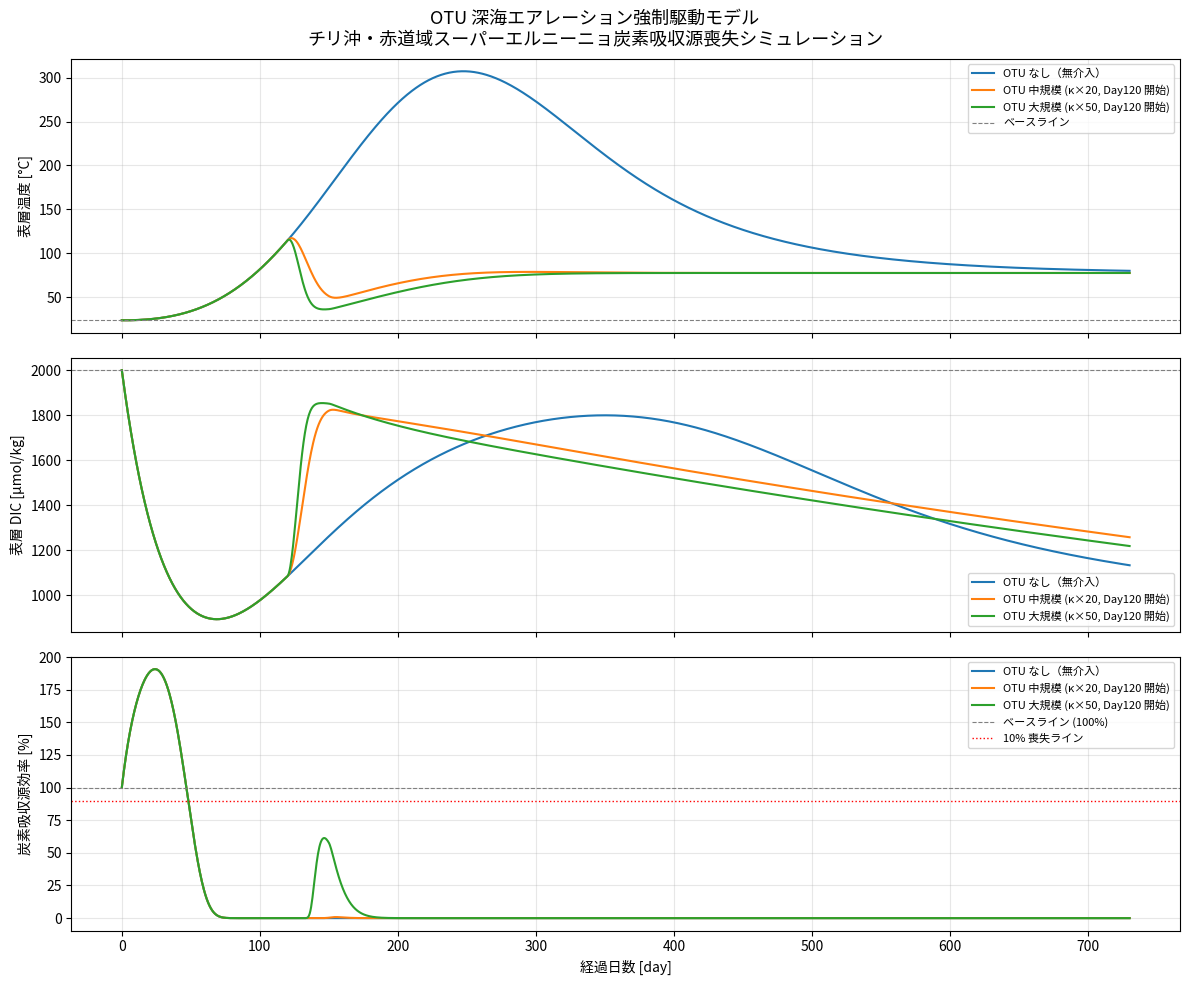

Generate this figure with matplotlib:
"""
OTU (Ocean Tuning Unit) — Deep-Sea Forced Aeration Model
=========================================================
目的:
  チリ沖・赤道域スーパーエルニーニョ熱暴走時に生じる海洋炭素吸収源喪失
  （推定 10 %）を抑制するため、深海エアレーション強制駆動によって
  表層温度・CO2 分圧・生物ポンプ効率を正常範囲に回復させる
  物理化学シミュレーションのベースロジック。

物理層:
  1. 海洋熱コンテンツ（OHC）2 層モデル（表層 / 深層）
  2. 大気–海洋 CO2 フラックス（バルク式）
  3. 生物ポンプ炭素輸送（温度依存 Michaelis-Menten 型）
  4. OTU エアレーション駆動力（垂直混合係数 κ の強制増加）

依存ライブラリ: numpy, scipy, matplotlib
"""

import numpy as np
from scipy.integrate import solve_ivp
import matplotlib.pyplot as plt


# ─────────────────────────────────────────
# 1. 定数・パラメータ
# ─────────────────────────────────────────
# 物理定数
RHO_SW   = 1025.0      # 海水密度 [kg/m³]
CP_SW    = 3994.0      # 海水比熱 [J/(kg·K)]
KH_CO2   = 3.4e-2      # CO2 ヘンリー定数 [mol/(L·atm)] at 25°C (近似)
PIS_CO2  = 420e-6      # 大気 CO2 分圧 [atm] (2026 年推定値)
K_GAS    = 0.08        # ガス交換係数 [mol/(m²·day·μatm)]

# 海洋層の深さ
H_SURF   = 100.0       # 表層混合層厚 [m]
H_DEEP   = 900.0       # 深層厚 [m]

# 通常時の垂直混合係数
KAPPA_BASE = 1.0e-5    # [m²/s]

# 生物ポンプパラメータ
V_MAX    = 0.5         # 最大炭素輸送速度 [Pg C/yr, normalized per unit area]
K_M      = 5.0         # 半飽和定数（栄養塩代理）[μmol/L]
T_OPT    = 22.0        # 生物ポンプ最適温度 [°C]
SIGMA_T  = 8.0         # 温度許容幅 [K]

# ベースライン条件（通常年）
T_SURF_0 = 24.0        # 表層温度 [°C]
T_DEEP_0 = 4.0         # 深層温度 [°C]
DIC_SURF_0 = 2000.0    # 表層溶存無機炭素 [μmol/kg]
DIC_DEEP_0 = 2200.0    # 深層 DIC [μmol/kg]
NUT_SURF_0 = 2.0       # 表層栄養塩 [μmol/L]
NUT_DEEP_0 = 30.0      # 深層栄養塩 [μmol/L]

# スーパーエルニーニョ熱強制（異常加熱）
T_ANOM_PEAK = 4.0      # ピーク表層温度偏差 [K]
T_ANOM_TAU  = 180.0    # 熱暴走の e-fold 時定数 [day]


# ─────────────────────────────────────────
# 2. OTU エアレーション強度スケジュール
# ─────────────────────────────────────────
def otu_kappa(t: float, otu_start: float, otu_intensity: float) -> float:
    """
    OTU 稼働後の垂直混合係数 κ を返す。
    稼働前はベースライン値、稼働後は段階的に増加。

    Parameters
    ----------
    t             : 現在時刻 [day]
    otu_start     : OTU 稼働開始時刻 [day]
    otu_intensity : κ の最大増加倍率 [-]
    """
    if t < otu_start:
        return KAPPA_BASE
    ramp = min(1.0, (t - otu_start) / 30.0)   # 30 日かけてフルパワーへ
    return KAPPA_BASE * (1.0 + (otu_intensity - 1.0) * ramp)


# ─────────────────────────────────────────
# 3. 強制項（エルニーニョ異常加熱）
# ─────────────────────────────────────────
def elnino_forcing(t: float, peak: float = T_ANOM_PEAK, tau: float = T_ANOM_TAU) -> float:
    """ガウス型熱暴走 [K] — ピークは t=tau day"""
    return peak * np.exp(-0.5 * ((t - tau) / (tau * 0.4)) ** 2)


# ─────────────────────────────────────────
# 4. 生物ポンプ炭素フラックス
# ─────────────────────────────────────────
def bio_pump_flux(T_s: float, nut: float) -> float:
    """
    温度・栄養塩依存の生物ポンプ炭素輸送 [相対単位]
    ガウス型温度依存 × Michaelis-Menten 型栄養塩依存
    """
    temp_factor = np.exp(-0.5 * ((T_s - T_OPT) / SIGMA_T) ** 2)
    nut_factor  = nut / (K_M + nut)
    return V_MAX * temp_factor * nut_factor


# ─────────────────────────────────────────
# 5. 海洋–大気 CO2 フラックス
# ─────────────────────────────────────────
def air_sea_co2_flux(DIC_s: float, T_s: float) -> float:
    """
    バルク式: F = k_gas * (pCO2_ocean - pCO2_atm)
    pCO2_ocean は DIC と温度から近似。
    正値 = 海洋から大気へ放出（吸収源弱体化）
    """
    # 温度補正ヘンリー定数（van't Hoff 近似）
    kh_T = KH_CO2 * np.exp(-2400.0 * (1.0 / (T_s + 273.15) - 1.0 / 298.15))
    pCO2_ocean = DIC_s / (kh_T * 1e6)   # 簡易近似 [atm]
    return K_GAS * (pCO2_ocean - PIS_CO2) * 1e6   # [μmol/(m²·day)]


# ─────────────────────────────────────────
# 6. ODE システム
# ─────────────────────────────────────────
def otu_system(t, y, otu_start, otu_intensity):
    """
    状態ベクトル y = [T_s, T_d, DIC_s, DIC_d, nut_s, nut_d]
    T_s  : 表層温度 [°C]
    T_d  : 深層温度 [°C]
    DIC_s: 表層 DIC [μmol/kg]
    DIC_d: 深層 DIC [μmol/kg]
    nut_s: 表層栄養塩 [μmol/L]
    nut_d: 深層栄養塩 [μmol/L]
    """
    T_s, T_d, DIC_s, DIC_d, nut_s, nut_d = y

    kappa = otu_kappa(t, otu_start, otu_intensity)
    dt_mix = kappa / (H_SURF * H_DEEP / (H_SURF + H_DEEP))  # 混合タイムスケール [1/s]
    dt_mix_day = dt_mix * 86400.0                             # [1/day]

    # ── 温度方程式 ──
    Q_elnino = elnino_forcing(t)             # 外部熱強制 [K/day, simplified]
    dTs = (Q_elnino
           - dt_mix_day * (T_s - T_d))
    dTd = dt_mix_day * (H_SURF / H_DEEP) * (T_s - T_d)

    # ── DIC 方程式 ──
    F_co2    = air_sea_co2_flux(DIC_s, T_s)   # 海洋→大気フラックス [μmol/(m²·day)]
    F_bio    = bio_pump_flux(T_s, nut_s)       # 生物ポンプ輸送 [相対]
    mix_DIC  = dt_mix_day * (DIC_d - DIC_s)

    dDICs = (- F_co2 / H_SURF              # 大気放出による表層 DIC 減少
             - F_bio                       # 生物ポンプによる深層輸送
             + mix_DIC)                    # 垂直混合
    dDICd = (+ F_bio * (H_SURF / H_DEEP)
             - dt_mix_day * (H_SURF / H_DEEP) * (DIC_d - DIC_s))

    # ── 栄養塩方程式 ──
    mix_nut  = dt_mix_day * (nut_d - nut_s)
    uptake   = F_bio * 0.1                    # 生物生産による栄養塩消費（レッドフィールド比近似）
    dNuts    = mix_nut - uptake
    dNutd    = - dt_mix_day * (H_SURF / H_DEEP) * (nut_d - nut_s) + uptake * (H_SURF / H_DEEP)

    return [dTs, dTd, dDICs, dDICd, dNuts, dNutd]


# ─────────────────────────────────────────
# 7. シミュレーション実行
# ─────────────────────────────────────────
def run_simulation(
    t_span_days: tuple = (0, 730),
    otu_start: float = 120.0,
    otu_intensity: float = 50.0,
    run_label: str = "OTU あり"
):
    """
    Parameters
    ----------
    t_span_days   : シミュレーション期間 [day]
    otu_start     : OTU 稼働開始日 [day from t=0]
    otu_intensity : κ の最大増加倍率（1 = OTU なし）
    run_label     : 図中ラベル
    """
    y0 = [T_SURF_0, T_DEEP_0, DIC_SURF_0, DIC_DEEP_0, NUT_SURF_0, NUT_DEEP_0]
    t_eval = np.linspace(t_span_days[0], t_span_days[1], 1460)

    sol = solve_ivp(
        fun=lambda t, y: otu_system(t, y, otu_start, otu_intensity),
        t_span=t_span_days,
        y0=y0,
        t_eval=t_eval,
        method="RK45",
        rtol=1e-6,
        atol=1e-8
    )
    return sol, run_label


def compute_carbon_sink_efficiency(sol) -> np.ndarray:
    """生物ポンプ効率を正規化して炭素吸収源強度として返す（ベースライン=1.0）"""
    T_s   = sol.y[0]
    nut_s = sol.y[4]
    flux  = np.array([bio_pump_flux(T, n) for T, n in zip(T_s, nut_s)])
    baseline = bio_pump_flux(T_SURF_0, NUT_SURF_0)
    return flux / baseline


# ─────────────────────────────────────────
# 8. 可視化
# ─────────────────────────────────────────
def plot_results(scenarios: list):
    fig, axes = plt.subplots(3, 1, figsize=(12, 10), sharex=True)
    fig.suptitle(
        "OTU 深海エアレーション強制駆動モデル\n"
        "チリ沖・赤道域スーパーエルニーニョ炭素吸収源喪失シミュレーション",
        fontsize=13
    )

    for sol, label in scenarios:
        t = sol.t
        T_s   = sol.y[0]
        DIC_s = sol.y[2]
        sink  = compute_carbon_sink_efficiency(sol)

        axes[0].plot(t, T_s, label=label)
        axes[1].plot(t, DIC_s, label=label)
        axes[2].plot(t, sink * 100.0, label=label)

    axes[0].axhline(T_SURF_0, color="gray", ls="--", lw=0.8, label="ベースライン")
    axes[0].set_ylabel("表層温度 [°C]")
    axes[0].legend(fontsize=8)
    axes[0].grid(True, alpha=0.3)

    axes[1].axhline(DIC_SURF_0, color="gray", ls="--", lw=0.8)
    axes[1].set_ylabel("表層 DIC [μmol/kg]")
    axes[1].legend(fontsize=8)
    axes[1].grid(True, alpha=0.3)

    axes[2].axhline(100.0, color="gray", ls="--", lw=0.8, label="ベースライン (100%)")
    axes[2].axhline(90.0,  color="red",  ls=":",  lw=1.0, label="10% 喪失ライン")
    axes[2].set_ylabel("炭素吸収源効率 [%]")
    axes[2].set_xlabel("経過日数 [day]")
    axes[2].legend(fontsize=8)
    axes[2].grid(True, alpha=0.3)

    plt.tight_layout()
    plt.savefig("otu_simulation_result.png", dpi=150, bbox_inches="tight")
    print("図を otu_simulation_result.png に保存しました。")
    plt.show()


# ─────────────────────────────────────────
# 9. エントリポイント
# ─────────────────────────────────────────
if __name__ == "__main__":
    print("=" * 60)
    print("OTU 深海エアレーション強制駆動シミュレーション")
    print("スーパーエルニーニョ炭素吸収源喪失 10% 防止モデル")
    print("=" * 60)

    # シナリオ A: OTU なし（エルニーニョ放置）
    sol_no_otu, lbl_no = run_simulation(
        otu_start=9999,
        otu_intensity=1.0,
        run_label="OTU なし（無介入）"
    )

    # シナリオ B: OTU 中規模介入（κ × 20）
    sol_mid, lbl_mid = run_simulation(
        otu_start=120.0,
        otu_intensity=20.0,
        run_label="OTU 中規模 (κ×20, Day120 開始)"
    )

    # シナリオ C: OTU 大規模介入（κ × 50）
    sol_full, lbl_full = run_simulation(
        otu_start=120.0,
        otu_intensity=50.0,
        run_label="OTU 大規模 (κ×50, Day120 開始)"
    )

    # サマリー出力
    for sol, lbl in [(sol_no_otu, lbl_no), (sol_mid, lbl_mid), (sol_full, lbl_full)]:
        sink_min = compute_carbon_sink_efficiency(sol).min() * 100.0
        t_s_max  = sol.y[0].max()
        print(f"\n[{lbl}]")
        print(f"  表層温度 最大値    : {t_s_max:.2f} °C")
        print(f"  炭素吸収源効率 最低: {sink_min:.1f} %")
        recovered = compute_carbon_sink_efficiency(sol)[-1] * 100.0
        print(f"  最終日の吸収源効率 : {recovered:.1f} %")

    plot_results([
        (sol_no_otu, lbl_no),
        (sol_mid,    lbl_mid),
        (sol_full,   lbl_full),
    ])
